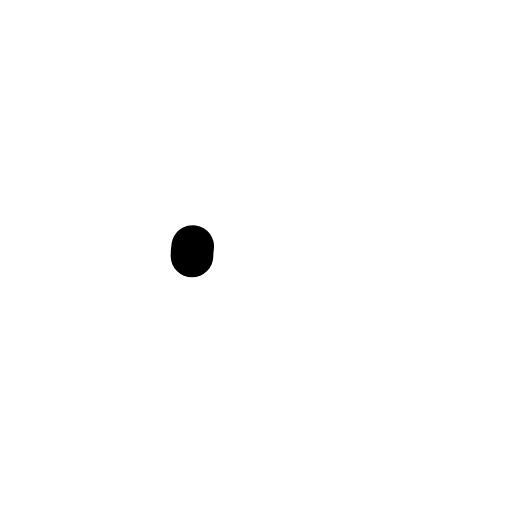
t = 0.00 s
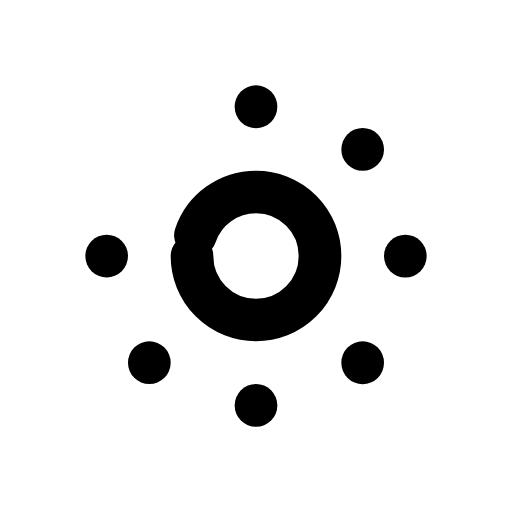
t = 0.48 s
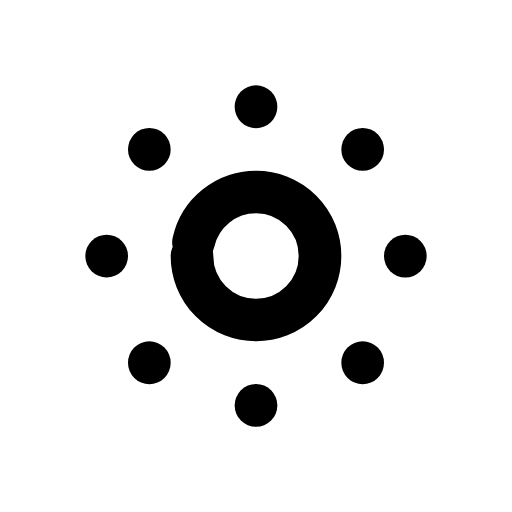
t = 0.59 s
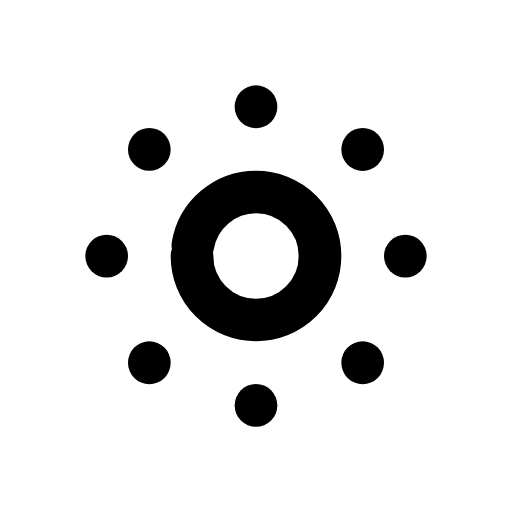
t = 0.69 s
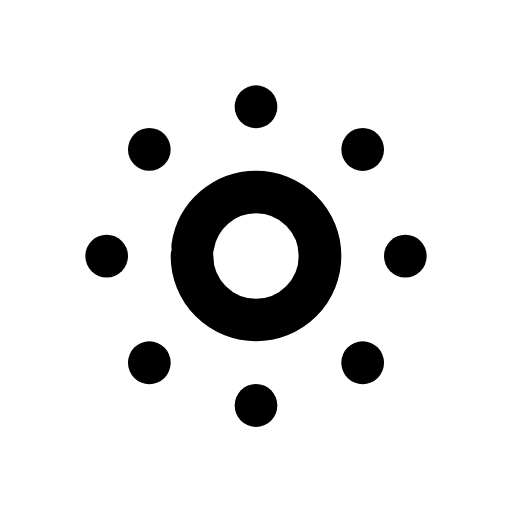
t = 0.91 s
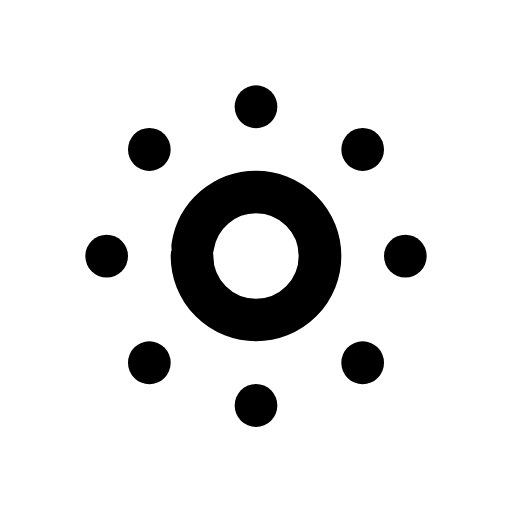
t = 1.12 s

The animated SVG that drew these frames (rendered in a browser with its animation timeline set to each time). Animation: 4 CSS @keyframes rules; one cycle of 1.33 s, repeats indefinitely.

<svg xmlns="http://www.w3.org/2000/svg" viewBox="0 0 24 24" width="96" height="96" role="img" aria-label="Brightness Down Icon" data-icon="brightness-down-icon">
  <title>Brightness Down Icon</title>
<style>
  .a{fill:none;stroke:currentColor;stroke-width:2;stroke-linecap:round;stroke-linejoin:round;
     stroke-dasharray:1;stroke-dashoffset:1;animation:draw 0.85s cubic-bezier(.25,.9,.25,1) both}
  .d{fill:var(--icon-accent,currentColor);stroke:none;transform-box:fill-box;transform-origin:center;
     animation:dotIn .35s ease-out both,dotPulse 0.83s infinite ease-in-out}
  .f{fill:currentColor;stroke:none;animation:fadeIn .45s ease-out both}
  @keyframes draw{to{stroke-dashoffset:0}}
  @keyframes dotIn{from{opacity:0;transform:scale(.4)}to{opacity:1;transform:scale(1)}}
  @keyframes dotPulse{0%,100%{opacity:.55}50%{opacity:1}}
  @keyframes fadeIn{from{opacity:0}to{opacity:1}}
  @media (prefers-reduced-motion:reduce){.a{animation:none;stroke-dashoffset:0}.d,.f{animation:none}}
</style>
  <path class="a" pathLength="1" d="M12 12m-3 0a3 3 0 1 0 6 0a3 3 0 1 0 -6 0" style="animation-delay:0.0s"/>
  <path class="a" pathLength="1" d="M12 5l0 .01" style="animation-delay:0.06s"/>
  <path class="a" pathLength="1" d="M17 7l0 .01" style="animation-delay:0.12s"/>
  <path class="a" pathLength="1" d="M19 12l0 .01" style="animation-delay:0.18s"/>
  <path class="a" pathLength="1" d="M17 17l0 .01" style="animation-delay:0.24s"/>
  <path class="a" pathLength="1" d="M12 19l0 .01" style="animation-delay:0.3s"/>
  <path class="a" pathLength="1" d="M7 17l0 .01" style="animation-delay:0.36s"/>
  <path class="a" pathLength="1" d="M5 12l0 .01" style="animation-delay:0.42s"/>
  <path class="a" pathLength="1" d="M7 7l0 .01" style="animation-delay:0.48s"/>
</svg>
